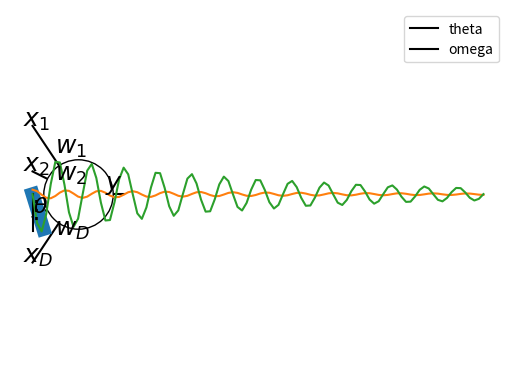
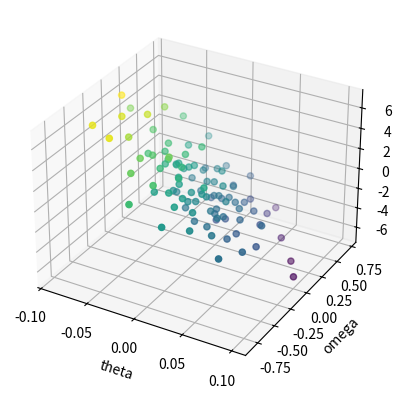
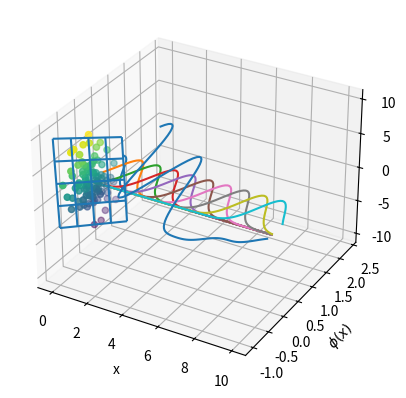
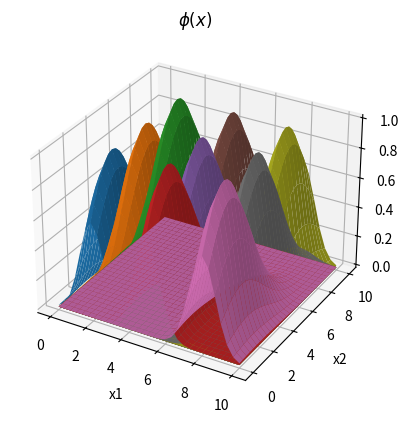

The matplotlib source for these figures, in order: (Note: this script raises an exception after producing the figures.)
import numpy as np
import matplotlib.pyplot as plt
%matplotlib inline
from mpl_toolkits.mplot3d import Axes3D

# Illustration of a neuron unit
D = 5
x = [r"$x_1$", r"$x_2$", r"$\vdots$ ",r"$x_D$"]
w = [r"$w_1$", r"$w_2$", "",r"$w_D$"]
for i in range(4):
    plt.text(-0.2, 1.5-i, x[i], fontsize=18)  # inputs
    plt.plot([0,1], [1.5-i,0], "k")  # inputs
    plt.text(0.5, (1.5-i)*0.6, w[i], fontsize=18)  # weights
plt.plot([1,2], [0,0], "k")   # output
plt.plot(1, 0, "ko", markersize=50, markerfacecolor="w")
plt.text(1.6, 0.1, r"$y$", fontsize=18)  # output
plt.axis("off");



# Illustration of an arm hanging down
l = 0.8  # arm length: m
th = 0.3 # angle: rad
plt.plot([0,l*np.sin(th)], [0,-l*np.cos(th)], lw=10)
plt.plot([0,0], [0,-l], "k-")  # downward line
tex = plt.text(0.02, -0.5*l, r"$\theta$", fontsize=16)
plt.axis('equal');

from scipy.integrate import odeint

# Dynamics of the arm
m = 5     # arm mass: kg
mu = 0.1  # damping: Nm/(rad/s)
g = 9.8   # gravity: N/s^2
I = (m*l**2)/12 # inertia for a rod: kg m^2
def arm(x, t):
    """arm dynamics for odeint: x=[th,om]"""
    th, om = np.array(x)  # for readability
    # angular acceleration
    aa = (-m*g*l/2*np.sin(th) - mu*om)/I
    return np.array([om, aa])

# Simulate for 10 sec.
dt = 0.1  # time step
t = np.arange(0, 10, dt)  # time points
X = odeint(arm, [0.1, 0], t)
plt.plot(t, X)
plt.xlabel("time")
plt.legend(("theta","omega"));

# Acceleration by differentiation
Y = (X[1:,1] - X[:-1,1])/dt  # temporal difference
X = X[:-1,:]    # omit the last point
N, D = X.shape  # data count and dimension
# add observation noise
sig = 1.0   # noise size
Y = Y + sig*np.random.randn(N)

# You may want to stop inline graphics for rotating
#%matplotlib
#%matplotlib

ax = plt.figure().add_subplot(111, projection='3d')
# Scatter plot in 3D
ax.scatter(X[:,0], X[:,1], Y, c=Y);
plt.xlabel("theta"); plt.ylabel("omega");

# Prepare data matrix
X1 = np.c_[np.ones(N), X] #  add a column of 1's
# Compute the weights: W = (X^T X)^(-1) X^T Y
w = np.linalg.inv(X1.T@X1) @ X1.T@Y
#w = np.linalg.solve(X1.T@X1, X1.T@Y)
print("w =", w)
print([0, -m*g*l/2/I, -mu/I])  # analytic values

# Squared error
mse = np.sum((X1@w - Y)**2)/N  # mean squared error
print("mse =", mse)

# Show regression surface
ax = plt.figure().add_subplot(111, projection='3d')
#  make a grid
X2, Y2 = np.meshgrid(np.linspace(-0.1,0.1,5),np.linspace(-1,1,5))
# show wireframe
Z2 = w[0] + w[1]*X2 + w[2]*Y2
ax.plot_wireframe(X2, Y2, Z2);
# show the data
ax.scatter(X[:,0], X[:,1], Y, c=Y);
plt.xlabel("theta"); plt.ylabel("omega");



%matplotlib inline
# Gaussian basis functions in 1D
def phi(x, c, s=1):
    """Gaussian centered at x=c with scale s"""
    return np.exp(-((x - c)/s)**2)
M = 10  # x range
x = np.linspace(0, M, 100)
for c in range(M):
    plt.plot(x, phi(x, c, 1))
plt.xlabel("x"); plt.ylabel("$\phi(x)$");

w = np.random.randn(M)  # random weights
y = x*0  # output to cover the same range as input
for c in range(M):
    y = y + w[c]*phi(x, c, s=1)  # try chaning the scale
plt.plot(x, y);

# 2D Gaussian basis functions
ax = plt.figure().add_subplot(111, projection='3d')
# prepare a surface grid
x = np.linspace(0, 10, 31)
X, Y = np.meshgrid(x, x)
# centers on another grid
for cx in range(2, 10, 3):
    for cy in range(2, 10, 3):
        Z = phi(X, cx, 1)*phi(Y, cy, 3)
        ax.plot_surface(X, Y, Z)
plt.xlabel("x1"); plt.ylabel("x2"); plt.title("$\phi(x)$");



class Perceptron:
    """Linear perceptron: phi(x)=[1,x]"""
    
    def __init__(self, D=2):
        """Create a new perceptron"""
        # self.w = np.random.randn(D+1)  # output weight
        self.w = np.zeros(D+1)  
        self.vis = False

    def output(self, x):
        """predict an output from input x"""
        u = self.w@np.r_[1,x]
        y = 1 if u>0 else -1
        if self.vis:
            plt.plot(x[0], x[1], "yo" if y>0 else "bo")
        return y

    def learn(self, x, yt, alpha=0.1):
        """learn from (x, yt) pair"""
        y = self.output(x)
        error = y - yt
        if error != 0:
            self.w += alpha*yt*np.r_[1,x]
        if self.vis:
            plt.plot(x[0], x[1], "y*" if yt>0 else "b*")
            self.plot_boundary()
        return error
    
    def plot_boundary(self, u=0, col="k", l=5):
        """plot decision boundary with shift u, length l"""
        # weight vector
        plt.plot([0,self.w[1]], [0,self.w[2]], "r", lw=2)
        plt.plot(self.w[1], self.w[2], "r*")  # arrowhead
        # decision boundary
        s = self.w[1]**2 + self.w[2]**2  # weight size
        x = self.w[1]*(u-self.w[0])/s+self.w[2]*np.array([l,-l])/np.sqrt(s)
        y = self.w[2]*(u-self.w[0])/s+self.w[1]*np.array([-l,l])/np.sqrt(s)
        plt.plot(x, y, col, lw=0.5)
        plt.xlabel("x1"); plt.ylabel("x2"); plt.axis("equal"); 


# Test by 2D gaussian data
N = 10  # sample size
D = 2
Xp = np.random.randn(N,D) + np.array([3,2])  # positive data
Xn = np.random.randn(N,D)   # negative data
# concatenate positive/negative data
X = np.r_[Xp,Xn]
Yt = np.r_[np.ones(N),-np.ones(N)]  # target
N = 2*N
# plot the data
plt.scatter(X[:,0], X[:,1], c=Yt, marker="o")
plt.xlabel("x1"); plt.ylabel("x2"); plt.axis("equal");

# Create a Perceptron
perc = Perceptron(D=2)  # perceptron with 2D input
perc.vis = True  # turn on visualization

# Learning: run this cell several times
err = 0
# shuffle data order
for i in np.random.permutation(N):
    err += perc.learn(X[i], Yt[i])**2
print("mse =", err/N, "; w = ", perc.w)

class Pegasos(Perceptron):
    """Pagasos, online SVM with linear kernel"""
    
    def __init__(self, D):
        super().__init__(D)
        self.n = 0  # counter for rate scheduling
        
    def learn(self, x, yt, lamb=1.0):
        """learn from (x, y) pair"""
        y = self.output(x)
        self.n += 1  # data count
        alpha = 1/(lamb*self.n)  # adapt learning rate
        u = self.w@np.r_[1,x]  # input sum
        # hinge loss and regularization except bias
        self.w += alpha*(((yt*u)<1)*yt*np.r_[1,x] - lamb*np.r_[0,self.w[1:]])
        if self.vis:  # for first 2D
            # target output
            plt.plot(x[0], x[1], "y*" if yt>0 else "b*")
            self.plot_boundary(u=1, col="g")
            self.plot_boundary(u=0, col="k")
            self.plot_boundary(u=-1, col="m")
        return max(0, 1 - yt*u)  # hinge loss

# Create a Pagasos
pega = Pegasos(D=2)  # 2D input
pega.vis = True  # turn on visualization

# Learning: run this cell several times
err = 0
# shuffle data order
for i in np.random.permutation(N):
    err += pega.learn(X[i], Yt[i], lamb=1)
print("n =", pega.n, "; err =", err/N, "; w =", pega.w)



class LogisticRegression(Perceptron):
    """Logistic regression"""
    
    def sigmoid(self, u):
        return 1/(1+np.exp(-u))
    
    def output(self, x):
        """output for vector/matrix input x"""
        if x.ndim == 1:  # x is a vector
            self.X = np.r_[1,x]
        else:   # x is a matrix
            self.X = np.c_[np.ones(x.shape[0]),x]
        u = self.X@self.w
        y = self.sigmoid(u)   # sigmoid output
        if self.vis:
            if x.ndim == 1:  # x is a vector
                plt.plot(x[0], x[1], "yo" if y>0.5 else "bo")
            else:   # x is a matrix
                plt.scatter(x[:,0], x[:,1], c=y)
        return y
    
    def rls(self, x, yt, alpha=0.1):
        """reweighted least square with (x, y) pairs"""
        y = self.output(x)  # also set self.X
        error = y - yt
        R = np.diag(y*(1-y)) # weighting matrix
        self.w -= np.linalg.inv(self.X.T@R@self.X) @ self.X.T@error
        if self.vis:
            plt.scatter(x[:,0], x[:,1], c=yt, marker="*")
            self.plot_boundary(u=1, col="g")
            self.plot_boundary(u=0, col="k")
            self.plot_boundary(u=-1, col="m")
        return error

logreg = LogisticRegression(D=2)
logreg.vis = True
Yb = np.clip(Yt, 0, 1)  # target in [0,1]

# Repeat for Iterative Reweighted least squares
err = logreg.rls(X, Yb)
print(" err =", np.mean(err**2), "; w =", logreg.w)









